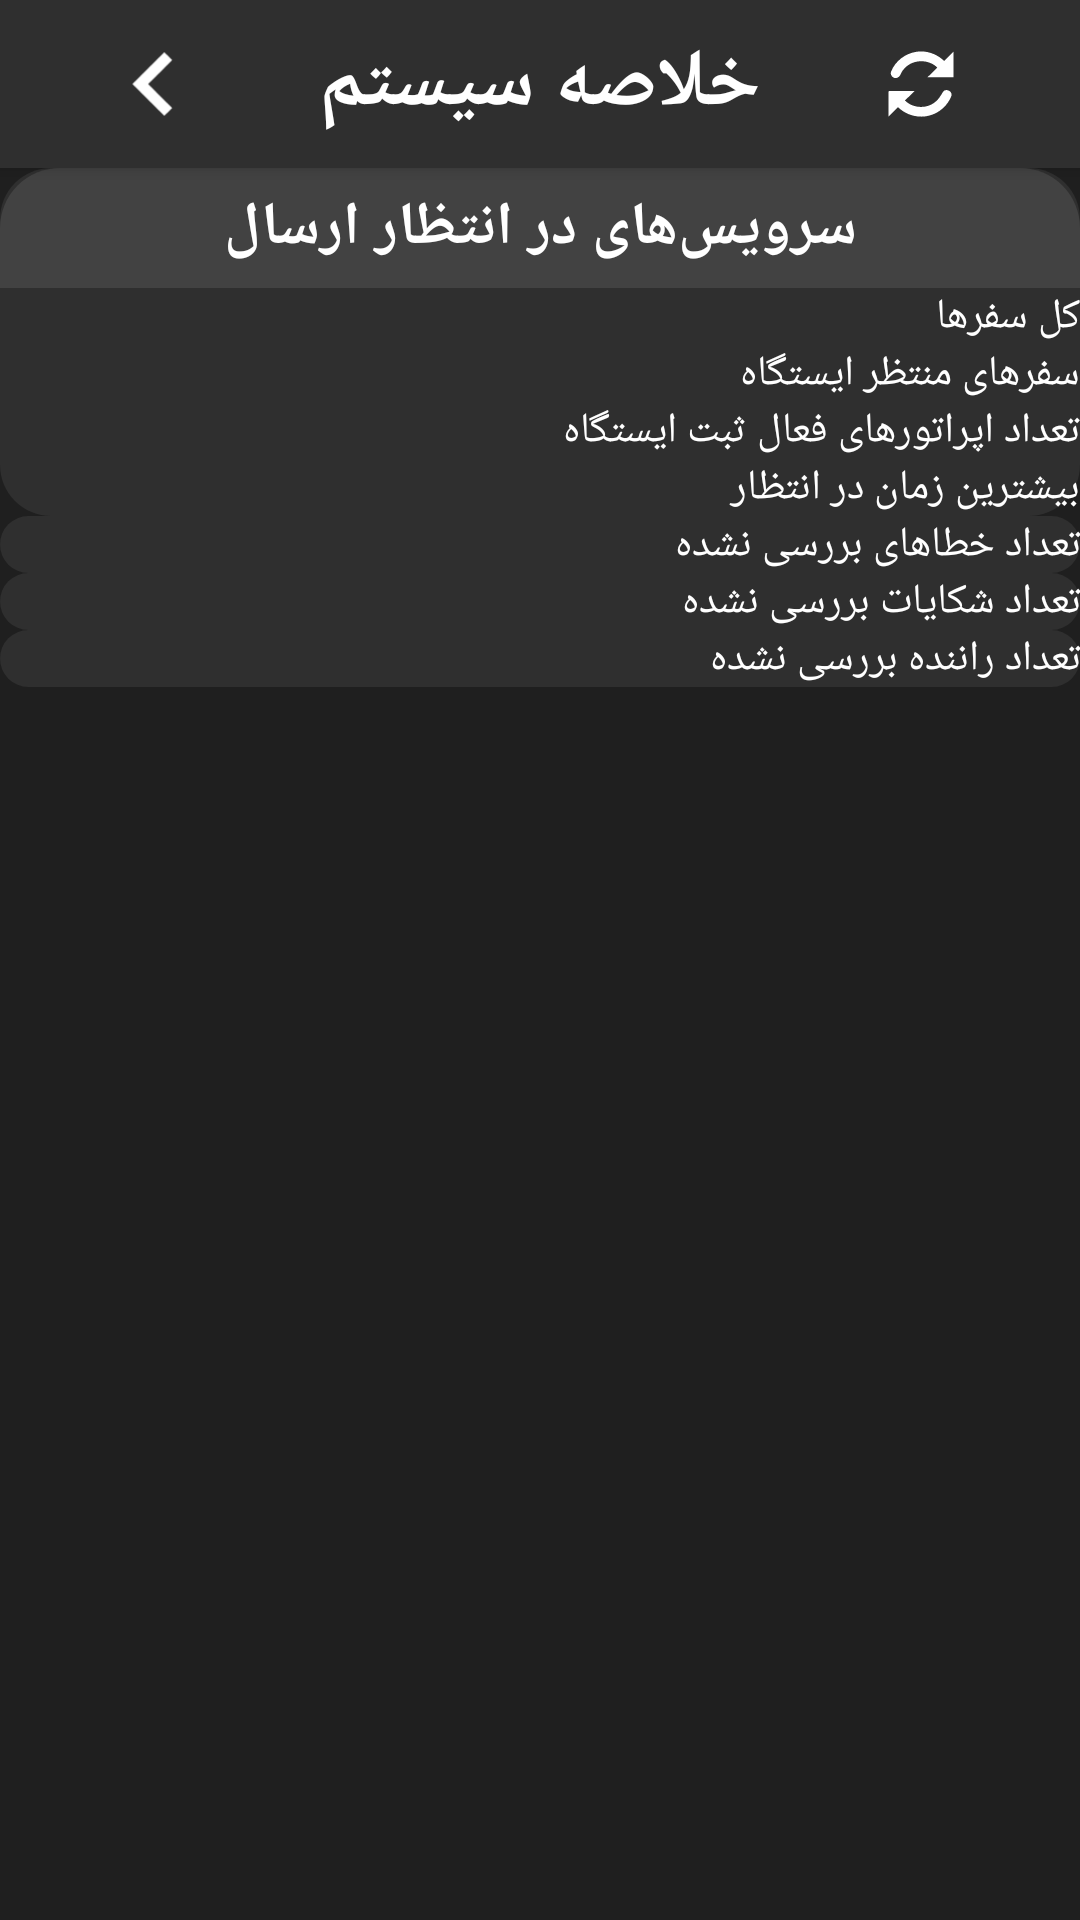

Here is an Android app screen rendered from its layout file. Give the layout XML and the strings, colors and styles it references.
<!-- AndroidManifest.xml: application theme Theme.AppCompat.Light.NoActionBar -->
<!-- res/layout/fragment_system_summery.xml -->
<?xml version="1.0" encoding="utf-8"?>
<LinearLayout xmlns:android="http://schemas.android.com/apk/res/android"
    xmlns:app="http://schemas.android.com/apk/res-auto"
    android:layout_width="match_parent"
    android:layout_height="match_parent"
    android:background="@color/alsoBlack"
    android:clickable="true"
    android:gravity="center_horizontal"
    android:layoutDirection="rtl"
    android:orientation="vertical">

    <LinearLayout
        android:layout_width="match_parent"
        android:layout_height="56dp"
        android:background="#2f2f2f"
        android:elevation="3dp"
        android:gravity="center"
        android:orientation="horizontal"
        android:paddingLeft="25dp"
        android:paddingRight="25dp">

        <ImageView
            android:id="@+id/imgRefresh"
            android:layout_width="56dp"
            android:layout_height="56dp"
            android:background="@drawable/bg_ripple"
            android:padding="16dp"
            android:src="@drawable/ic_refresh" />

        <TextView
            android:layout_width="0dp"
            android:layout_height="match_parent"
            android:layout_weight="0.2"
            android:gravity="center"
            android:text="خلاصه سیستم"
            android:textColor="@color/colorWhite"
            android:textSize="27sp"
            android:textStyle="bold" />

        <ImageView
            android:id="@+id/btnBack"
            android:layout_width="56dp"
            android:layout_height="match_parent"
            android:background="@drawable/bg_ripple"
            android:padding="7dp"
            android:src="@drawable/ic_back" />

    </LinearLayout>

    <LinearLayout
        android:layout_width="match_parent"
        android:layout_height="wrap_content"
        android:layout_margin="@dimen/_20sdp"
        android:background="@drawable/bg_btn"
        android:orientation="vertical">

        <TextView
            android:id="@+id/lineTitle"
            android:layout_width="match_parent"
            android:layout_height="40dp"
            android:background="@drawable/bg_dialog_header"
            android:gravity="center"
            android:text="سرویس‌های در انتظار ارسال"
            android:textColor="@color/colorWhite"
            android:textSize="20sp"
            android:textStyle="bold" />

        <LinearLayout
            android:layout_width="match_parent"
            android:layout_height="wrap_content"
            android:layout_margin="@dimen/_10sdp"
            android:orientation="horizontal">

            <TextView
                android:layout_width="0dp"
                android:layout_height="wrap_content"
                android:layout_weight="1"
                android:text="کل سفرها"
                android:textColor="@color/colorWhite"
                android:textSize="@dimen/_15sdp" />

            <TextView
                android:id="@+id/txtAllWaitedTrip"
                android:layout_width="0dp"
                android:layout_height="wrap_content"
                android:layout_weight="0.5"
                android:gravity="left"
                android:textColor="@color/lightBlueChart"
                android:textSize="@dimen/_15sdp" />

        </LinearLayout>

        <LinearLayout
            android:layout_width="match_parent"
            android:layout_height="wrap_content"
            android:layout_margin="@dimen/_10sdp"
            android:orientation="horizontal">

            <TextView
                android:layout_width="0dp"
                android:layout_height="wrap_content"
                android:layout_weight="1"
                android:text="سفرهای منتظر ایستگاه"
                android:textColor="@color/colorWhite"
                android:textSize="@dimen/_15sdp" />

            <TextView
                android:id="@+id/txtTripWaitForStation"
                android:layout_width="0dp"
                android:layout_height="wrap_content"
                android:layout_weight="0.5"
                android:gravity="left"
                android:textColor="@color/blueChart"
                android:textSize="@dimen/_15sdp" />

        </LinearLayout>

        <LinearLayout
            android:layout_width="match_parent"
            android:layout_height="wrap_content"
            android:layout_margin="@dimen/_10sdp"
            android:orientation="horizontal">

            <TextView
                android:layout_width="0dp"
                android:layout_height="wrap_content"
                android:layout_weight="1"
                android:text="تعداد اپراتورهای فعال ثبت ایستگاه"
                android:textColor="@color/colorWhite"
                android:textSize="@dimen/_15sdp" />

            <TextView
                android:id="@+id/txtActiveOperatorsForStation"
                android:layout_width="0dp"
                android:layout_height="wrap_content"
                android:layout_weight="0.25"
                android:gravity="left"
                android:textColor="@color/deepClueChart"
                android:textSize="@dimen/_15sdp" />

        </LinearLayout>

        <LinearLayout

            android:layout_width="match_parent"
            android:layout_height="wrap_content"
            android:layout_margin="@dimen/_10sdp"
            android:orientation="horizontal">

            <TextView
                android:layout_width="0dp"
                android:layout_height="wrap_content"
                android:layout_weight="1"
                android:text="بیشترین زمان در انتظار"
                android:textColor="@color/colorWhite"
                android:textSize="@dimen/_15sdp" />

            <TextView
                android:id="@+id/txtMaxTripWaitedTime"
                android:layout_width="0dp"
                android:layout_height="wrap_content"
                android:layout_weight="0.5"
                android:gravity="left"
                android:textColor="@color/greenChart"
                android:textSize="@dimen/_15sdp" />

        </LinearLayout>

    </LinearLayout>

    <LinearLayout
        android:layout_width="match_parent"
        android:layout_height="wrap_content"
        android:layout_marginLeft="@dimen/_20sdp"
        android:layout_marginRight="@dimen/_20sdp"
        android:layout_marginBottom="@dimen/_20sdp"
        android:background="@drawable/bg_btn"
        android:orientation="horizontal"
        android:padding="@dimen/_10sdp">

        <TextView
            android:layout_width="0dp"
            android:layout_height="wrap_content"
            android:layout_weight="1"
            android:text="تعداد خطاهای بررسی نشده"
            android:textColor="@color/colorWhite"
            android:textSize="@dimen/_15sdp" />

        <TextView
            android:id="@+id/txtMistake"
            android:layout_width="0dp"
            android:layout_height="wrap_content"
            android:layout_weight="0.5"
            android:gravity="left"
            android:textColor="@color/deepGreenChart"
            android:textSize="@dimen/_15sdp" />

    </LinearLayout>

    <LinearLayout
        android:layout_width="match_parent"
        android:layout_height="wrap_content"
        android:layout_marginLeft="@dimen/_20sdp"
        android:layout_marginRight="@dimen/_20sdp"
        android:layout_marginBottom="@dimen/_20sdp"
        android:background="@drawable/bg_btn"
        android:orientation="horizontal"
        android:padding="@dimen/_10sdp">

        <TextView
            android:layout_width="0dp"
            android:layout_height="wrap_content"
            android:layout_weight="1"
            android:text="تعداد شکایات بررسی نشده"
            android:textColor="@color/colorWhite"
            android:textSize="@dimen/_15sdp" />

        <TextView
            android:id="@+id/txtComplaint"
            android:layout_width="0dp"
            android:layout_height="wrap_content"
            android:layout_weight="0.5"
            android:gravity="left"
            android:textColor="@color/yellowChart"
            android:textSize="@dimen/_15sdp" />

    </LinearLayout>

    <LinearLayout
        android:layout_width="match_parent"
        android:layout_height="wrap_content"
        android:layout_marginLeft="@dimen/_20sdp"
        android:layout_marginRight="@dimen/_20sdp"
        android:layout_marginBottom="@dimen/_20sdp"
        android:background="@drawable/bg_btn"
        android:orientation="horizontal"
        android:padding="@dimen/_10sdp">

        <TextView
            android:layout_width="0dp"
            android:layout_height="wrap_content"
            android:layout_weight="1"
            android:text="تعداد راننده بررسی نشده"
            android:textColor="@color/colorWhite"
            android:textSize="@dimen/_15sdp" />

        <TextView
            android:id="@+id/txtDriverRegistration"
            android:layout_width="0dp"
            android:layout_height="wrap_content"
            android:layout_weight="0.5"
            android:gravity="left"
            android:textColor="@color/redChart"
            android:textSize="@dimen/_15sdp" />

    </LinearLayout>

</LinearLayout>
<!-- resources referenced by this layout -->
<resources>
  <color name="alsoBlack">#1f1f1f</color>
  <color name="blueChart">#4db6d4</color>
  <color name="colorWhite">#ffffff</color>
  <color name="deepClueChart">#8caab2</color>
  <color name="deepGreenChart">#a8a838</color>
  <color name="greenChart">#86aa64</color>
  <color name="lightBlueChart">#69c6ff</color>
  <color name="redChart">#e84d48</color>
  <color name="yellowChart">#f8a03f</color>
  <!-- drawable bg_btn (drawable) -->
  <?xml version="1.0" encoding="utf-8"?>
  <shape xmlns:android="http://schemas.android.com/apk/res/android"
      android:shape="rectangle">
      <solid android:color="#2f2f2f" />
      <corners android:radius="17dp" />
  </shape>
  <!-- drawable bg_dialog_header (drawable) -->
  <?xml version="1.0" encoding="utf-8"?>
  <shape android:shape="rectangle" xmlns:android="http://schemas.android.com/apk/res/android">
      <solid android:color="#424242"/>
      <corners android:topLeftRadius="20dp" android:topRightRadius="20dp" />
  </shape>
  <!-- drawable bg_ripple (drawable-v21) -->
  <?xml version="1.0" encoding="utf-8"?>
  <ripple xmlns:android="http://schemas.android.com/apk/res/android"
      android:color="#424242">
  
      <item
          android:id="@android:id/mask"
          android:gravity="center">
          <shape android:shape="rectangle">
              <corners android:radius="17dp" />
              <solid android:color="#fff" />
          </shape>
      </item>
  
  </ripple>
  <!-- drawable ic_back (drawable) -->
  <vector xmlns:android="http://schemas.android.com/apk/res/android"
      android:width="40dp"
      android:height="40dp"
      android:viewportWidth="96"
      android:viewportHeight="96">
    <path
        android:pathData="M27.75,47.99C35.82,39.89 43.91,31.81 52,23.73C54.03,25.7 56.03,27.69 57.99,29.72C51.93,35.83 45.8,41.88 39.74,48C45.8,54.11 51.93,60.17 57.99,66.28C56.03,68.31 54.03,70.3 52.01,72.27C43.92,64.18 35.8,56.12 27.75,47.99Z"
        android:fillColor="#ffffff"/>
  </vector>
  <!-- drawable ic_refresh (drawable) -->
  <vector xmlns:android="http://schemas.android.com/apk/res/android"
      android:width="50dp"
      android:height="50dp"
      android:viewportWidth="50"
      android:viewportHeight="50">
    <path
        android:pathData="M21.46,2.69C28.54,1.42 35.97,4.04 41.08,9C43.27,6.81 45.43,4.6 47.62,2.42C47.63,8.38 47.71,14.35 47.58,20.31C41.56,20.22 35.54,20.25 29.52,20.28C31.8,18.06 34.09,15.85 36.35,13.61C29.99,7.3 18.52,7.77 12.93,14.86C11,16.65 10.87,20.43 7.85,20.82C5.42,21.28 3.26,18.55 4.27,16.28C7.1,9.15 13.93,3.91 21.46,2.69Z"
        android:fillColor="#fff"/>
    <path
        android:pathData="M40.32,30.39C42.21,27.78 46.84,29.92 46.22,33.08C43.71,39.74 37.87,45.07 30.98,46.89C23.27,49.03 14.69,46.66 9,41.07C6.81,43.29 4.63,45.52 2.4,47.72C2.45,41.75 2.2,35.78 2.54,29.82C8.55,29.94 14.56,29.85 20.57,29.87C18.35,32.09 16.1,34.27 13.83,36.43C19.02,41.71 28.05,42.44 34.04,38.13C36.95,36.29 38.6,33.24 40.32,30.39Z"
        android:fillColor="#fff"/>
  </vector>
</resources>
